Labelled photos from "split", an image-classification folder in bladecs/Computer_Vision_3_Object. The possible labels are: kotak biru besar, kotak biru kecil, kotak biru sedang, kotak kuning besar, kotak kuning kecil, kotak kuning sedang, kotak merah besar, kotak merah kecil, kotak merah sedang, lingkaran biru besar, lingkaran biru kecil, lingkaran biru sedang, lingkaran kuning besar, lingkaran kuning kecil, lingkaran kuning sedang, lingkaran merah besar, lingkaran merah kecil, lingkaran merah sedang, segitiga biru besar, segitiga biru kecil, segitiga biru sedang, segitiga kuning besar, segitiga kuning kecil, segitiga kuning sedang, segitiga merah besar, segitiga merah kecil, segitiga merah sedang.

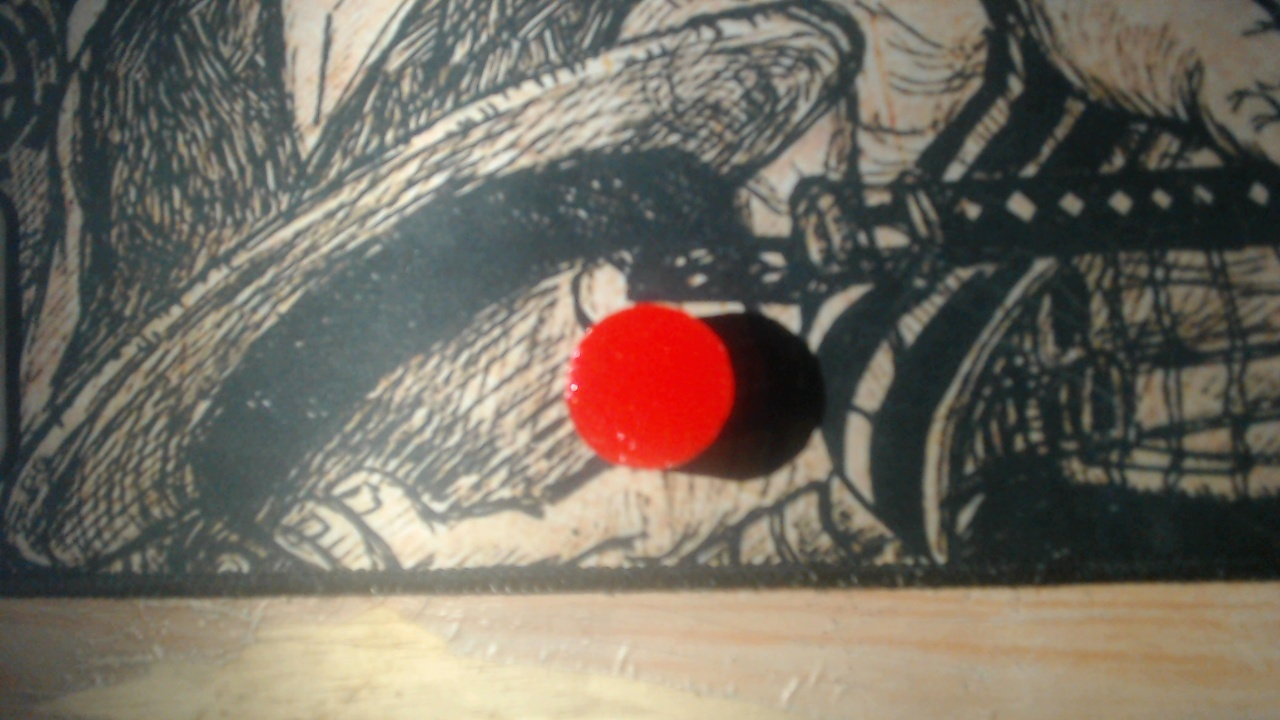
Label: lingkaran merah kecil

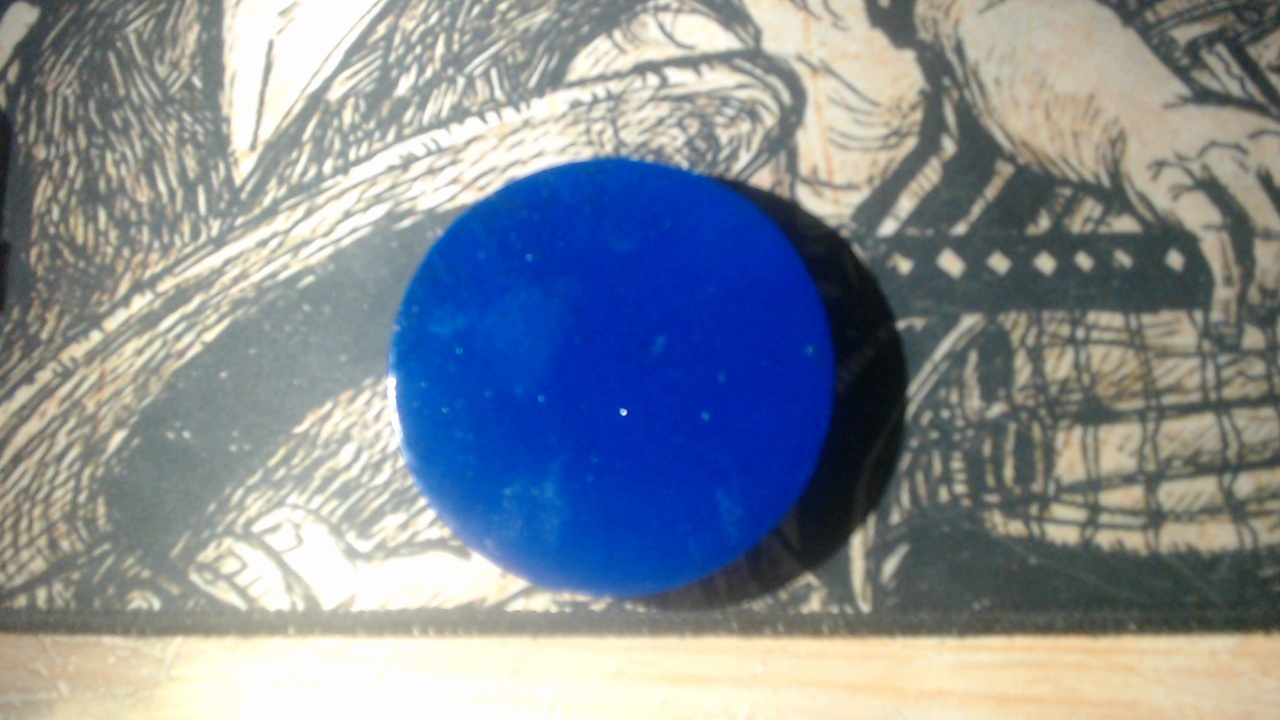
Label: lingkaran biru besar

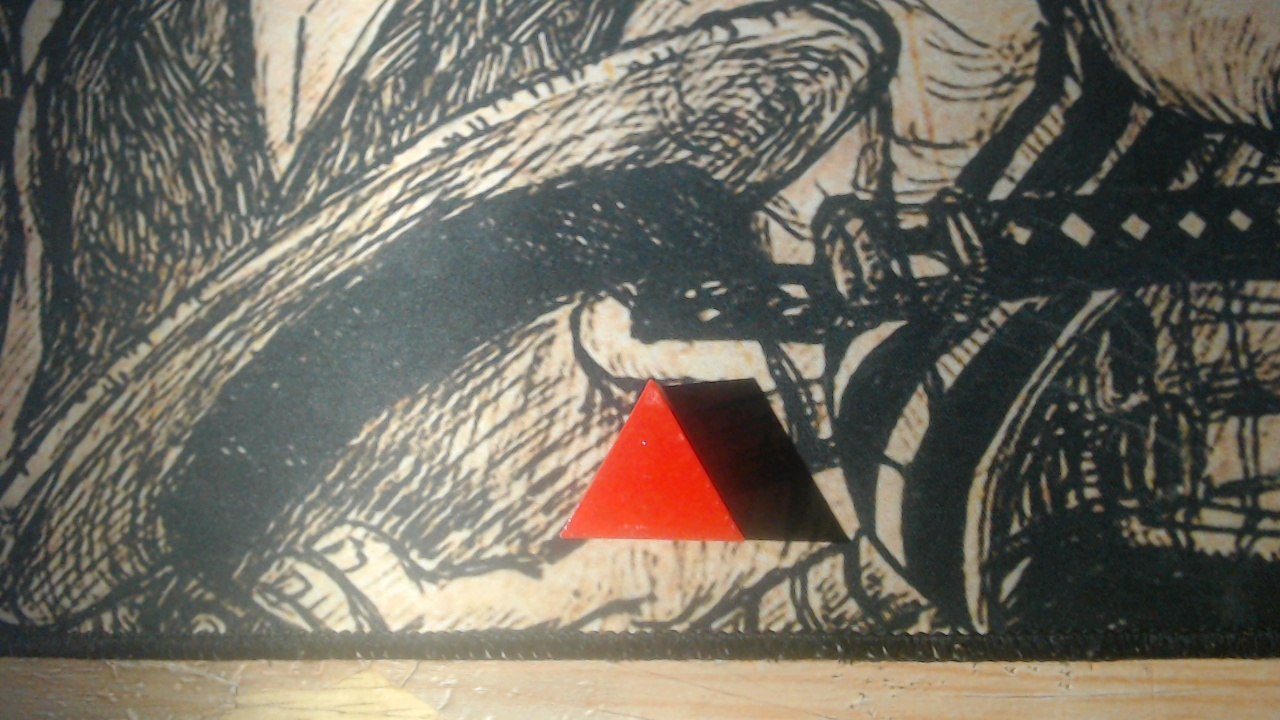
Label: segitiga merah kecil

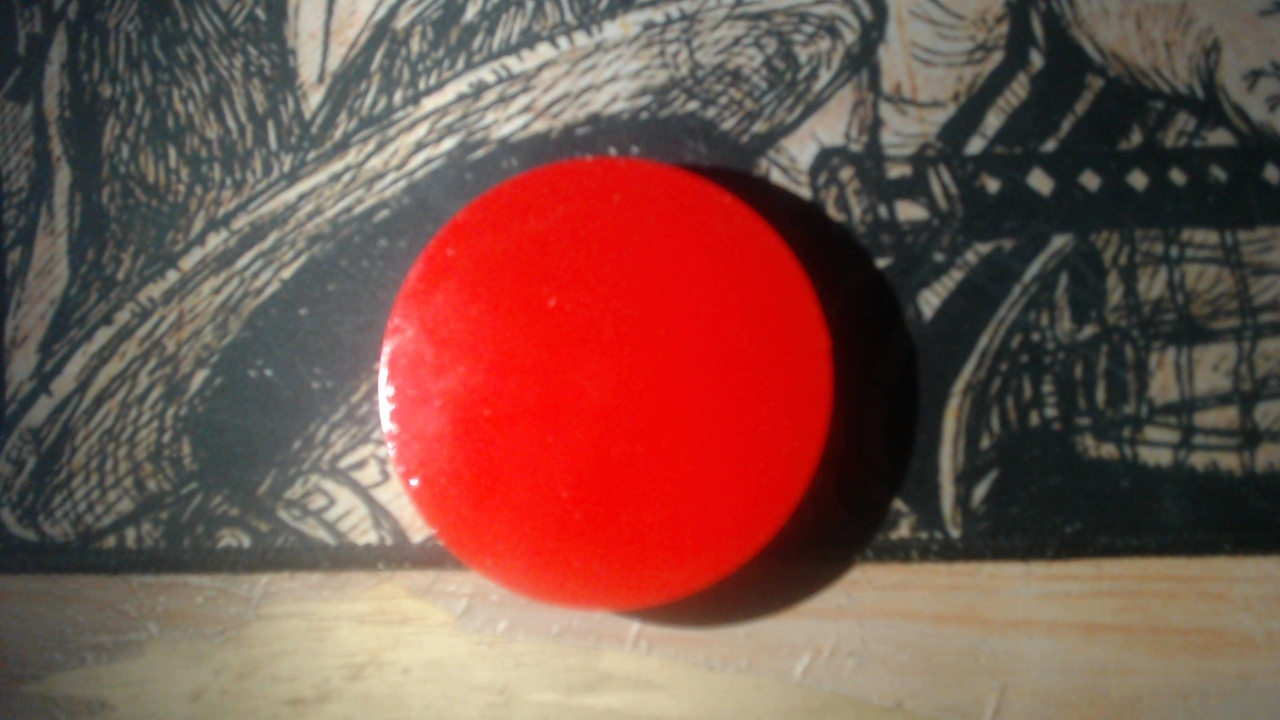
Label: lingkaran merah besar

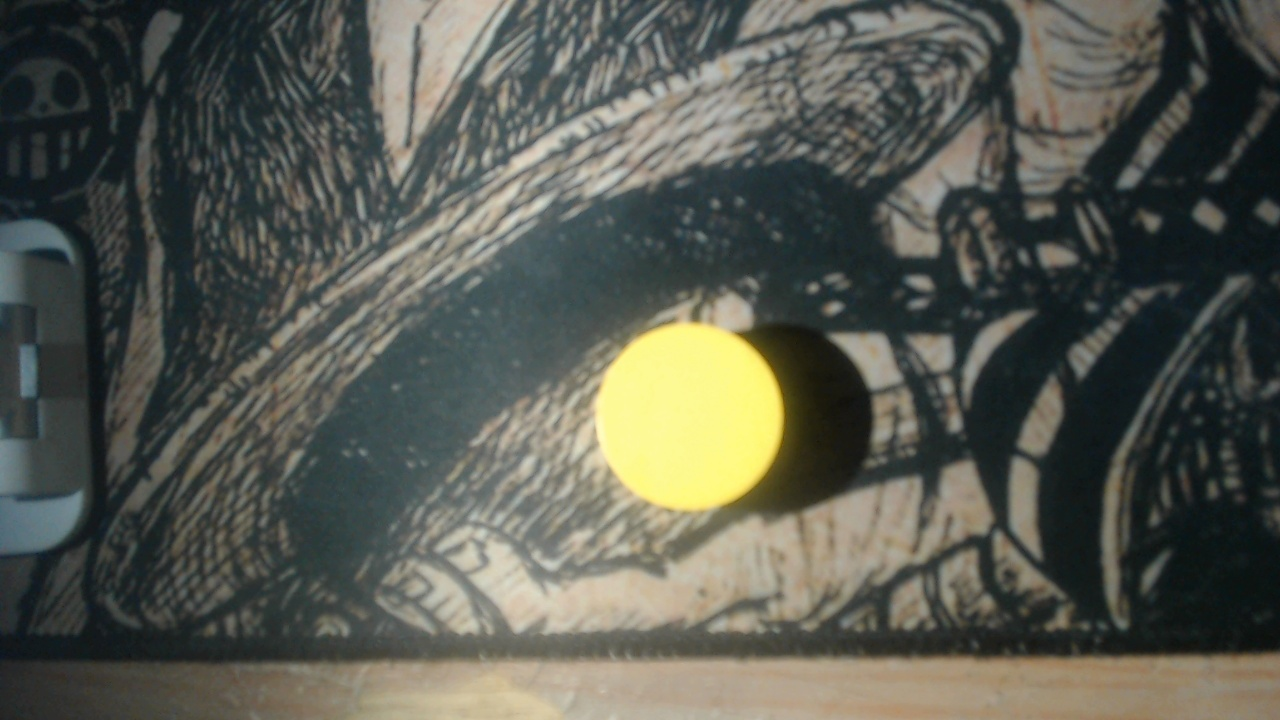
Label: lingkaran kuning kecil

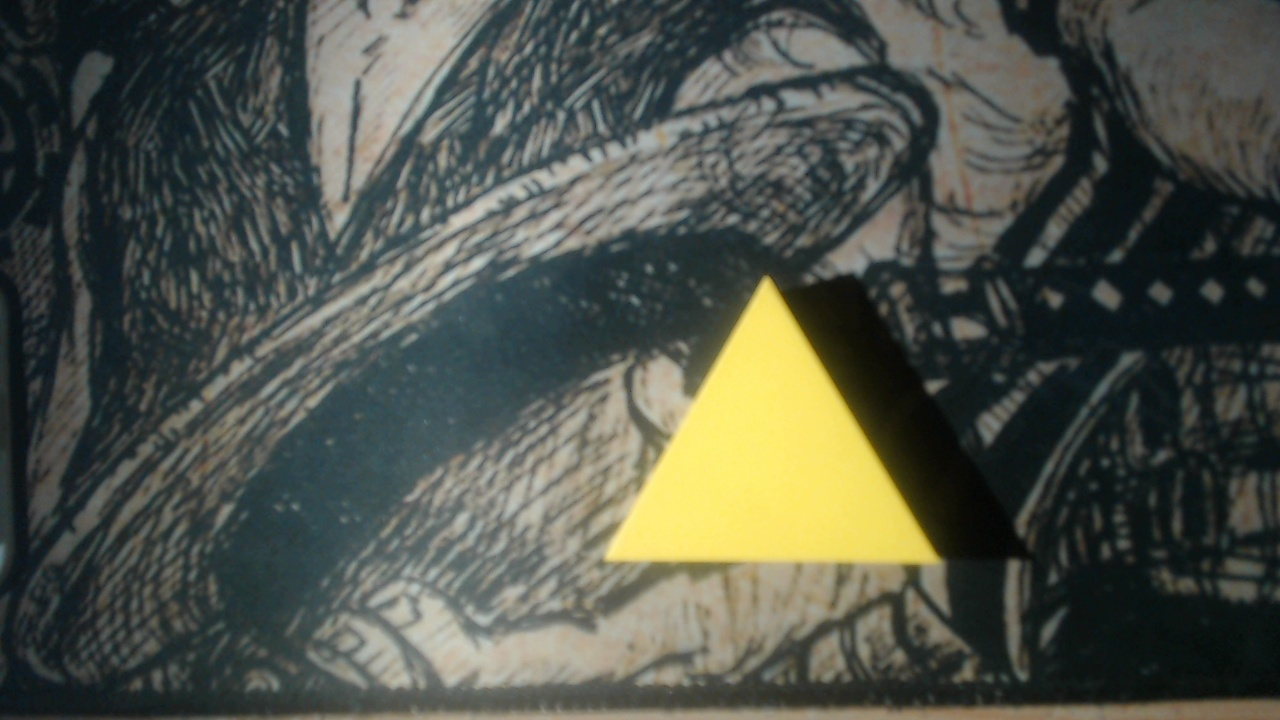
Label: segitiga kuning sedang
